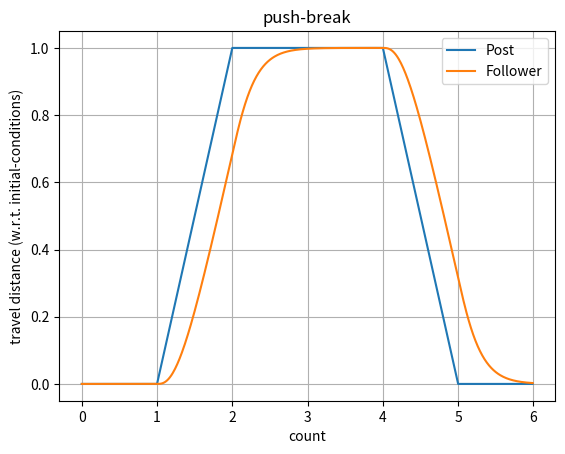

Python code for this plot:
from scipy import signal
import numpy as np

class Follower(object):
    """
                -> x_f  -> r
                |       |
         _______    k
        |       |--/\/--|
        |   m   |       |
        |_______|--[=]--|
                    c

    Equation(s) of Motion: m*x_f'' = - k*x_f - c*x_f'' + k*r
    m: "mass" of follower
    x_f: follower's deviation from initial position along slot
    r: deviation from initial position of post along slot
    k: "stiffness" in connection
    c: damping coefficient in connection

    State-Space Model: x'' = A*x + B*u
    Output: y = C*x + D*u
    State Variables: x = [x_f, x_f']
    Input: u = [r]
    """

    def __init__(self):
        "system parameters that dictate response dynamics of a follower"
        self._wn = 2*np.pi # natural frequency: wn = sqrt(k/m)
        self._z = 1 # damping ratio: z = c/(2*wn*m)
        self._dt = 0.01 # interval for discrete time step, dt
        self._tau = 2*self._z*self._wn # time constant: tau = c/k = 2*z/wn

    def sugarpush(self):
        """returns multiple 1D arrays:
        t: time array
        y: output - response dynamics of follower
        u: input - position of post
        """
        count = 6
        sys_tf = signal.lti([self._wn**2],[1, 2*self._z*self._wn, self._wn**2])
        t = np.arange(0, count, self._dt) # 6-count
        u = np.concatenate((np.zeros(int(1/self._dt)),np.arange(0,1,self._dt),np.ones(2*int(1/self._dt)),np.arange(1,0,-self._dt),np.zeros(int(1/self._dt)))) # push-break
        # lowpass = signal.lti([.01],[1, .01])
        tout, y, x = signal.lsim(sys_tf, u, t)
        return t, y, u

    @property
    def wn(self):
        return self._wn

    @property
    def z(self):
        return self._z

    @property
    def dt(self):
        return self._dt

    @property
    def tau(self):
        return self._tau

if __name__ == '__main__':
    import matplotlib.pyplot as plt
    jill = Follower()
    t, y, u = jill.sugarpush()
    plt.plot(t, u)
    plt.plot(t, y)
    plt.grid(which='major')
    plt.title('push-break')
    plt.ylabel('travel distance (w.r.t. initial-conditions)')
    plt.xlabel('count')
    plt.legend(['Post','Follower'])
    plt.show()
